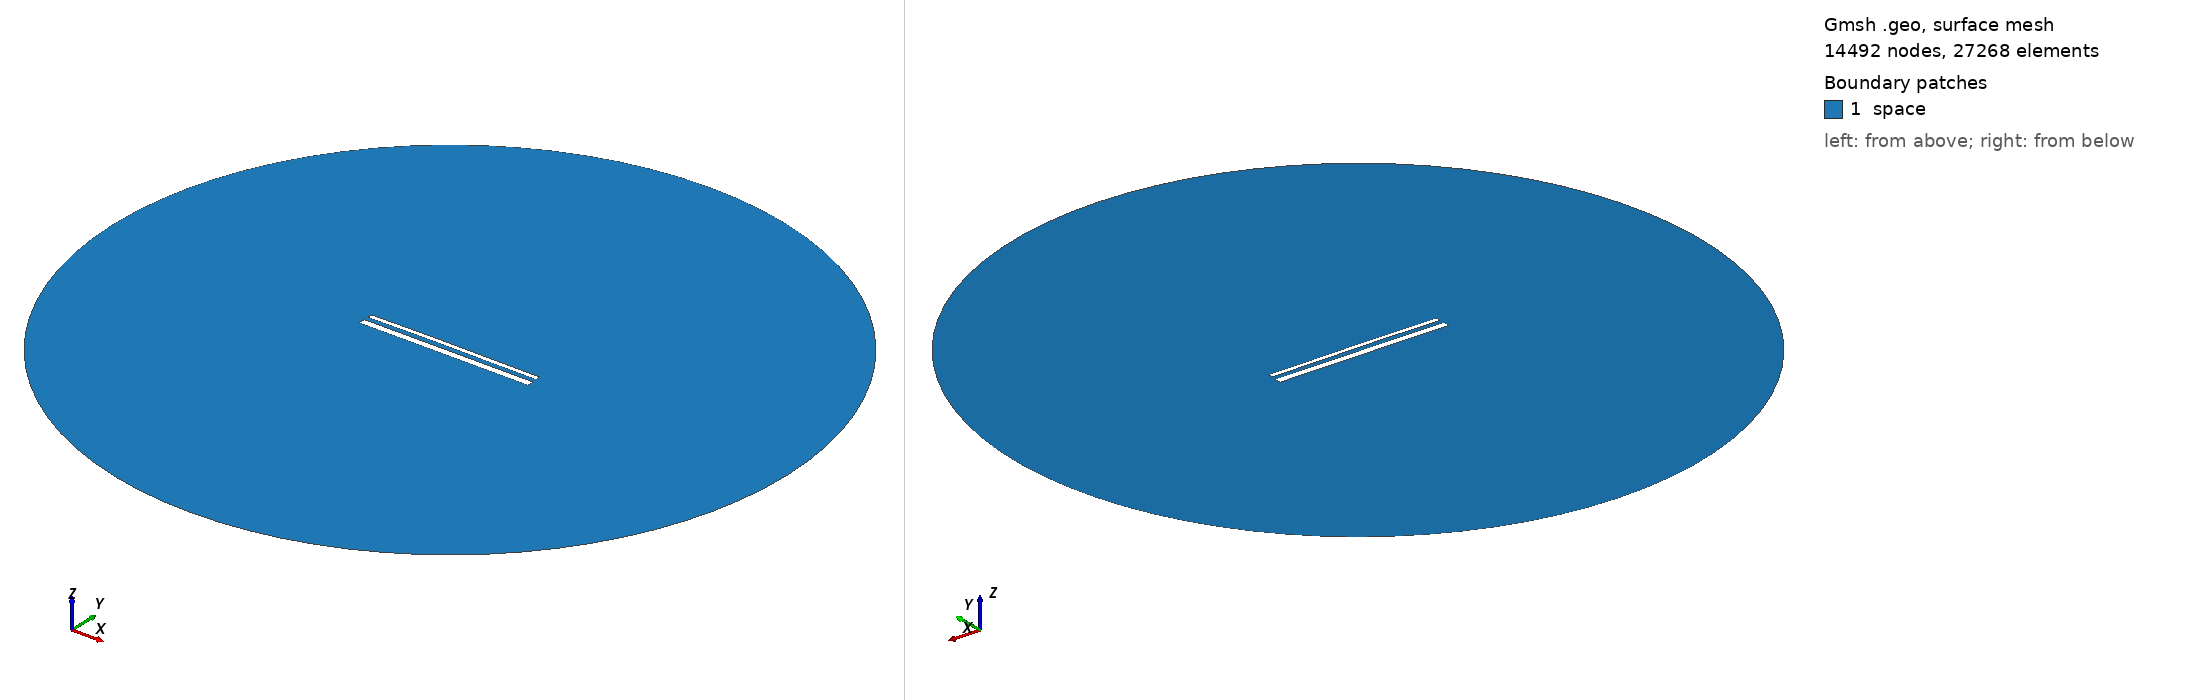

Gmsh geometry script, surface-meshed: 14492 nodes, 27268 surface elements. Boundary patches (legend numbers): 1 space. Left view from above one corner, right view from below the opposite corner. Legend entries are the model's physical surfaces. The drawing asked Gmsh for element sizes between 1% and 20% of the model's largest extent; the script's own settings can give other sizes.

=== 15493.geo (drawn) ===
//---------------------------------------
// Geometry kernel
//---------------------------------------

SetFactory("OpenCASCADE");



//---------------------------------------
// Parameters of the geometry
//---------------------------------------

// Overetch of the upper plate
overetch = 0.5;

// Distance between the plates
distance = 2.5;

// Discretization over the x axis (for the deformation)
nx = 50; 

// Length of the plate
L = 100 - overetch; 

// Number of modes
n = 4; 

// 1st mode coefficient
coeff(1) = 0.07499999999999998;
beta(1) = 0.596864 * 3.1415926535 / L;

// 2nd mode coefficient
coeff(2) = 0.15;
beta(2) = 1.49418 * 3.1415926535 / L;

// 3rd mode coefficient
coeff(3) = 0.07499999999999998;
beta(3) = 2.50025 * 3.1415926535 / L;

// 4th mode coefficient
coeff(4) = 0.0;
beta(4) = 3.49999 * 3.1415926535 / L;



//---------------------------------------
// Upper plate (deformed rectangle)
//---------------------------------------

// Coordiantes of the upper plate
xmin = -50;
xmax = 50 - overetch;

// Height of the upper plate
yheight = 4 - 2 * overetch;

// Indexes of the points
UpperID[] = {};
LowerID[] = {};
LeftID[] = {};
RightID[] = {};

// Point index
p = 1;

// Horizontal edges
For i In {1:nx}
    x = xmin + (i-1)*(xmax - xmin)/(nx-1);

    y_bottom = distance / 2 + overetch;
    For j In {1:n}
        C = (Cosh(beta(j)*L) + Cos(beta(j)*L)) / (Sinh(beta(j)*L) + Sin(beta(j)*L));
        y_bottom  = y_bottom + coeff(j) * (Cosh(beta(j)*(x+50)) - Cos(beta(j)*(x+50)) - C * (Sinh(beta(j)*(x+50)) - Sin(beta(j)*(x+50))));
    EndFor

    y_top = y_bottom + yheight;

    Point(p) = {x, y_top, 0, 1.0};
    UpperID[i] = p;
    p = p + 1;

    Point(p) = {x, y_bottom, 0, 1.0};
    LowerID[i] = p;
    p = p + 1;
EndFor

// Create point lists
UpperPts[] = {}; LowerPts[] = {};
For i In {1:nx}
  UpperPts[] += {UpperID[i]};
  LowerPts[] += {LowerID[i]};
EndFor

// Build splines
Spline(1) = {UpperPts[]};
Spline(2) = {LowerPts[]};
Line(3) = {LowerPts[nx-1], UpperPts[nx-1]};
Line(4) = {LowerPts[0], UpperPts[0]};

// Build the plane surface
Curve Loop(1) = {2, 3, -1, -4};
Plane Surface(1) = {1};



//---------------------------------------
// Lower plate (rectangle)
//---------------------------------------

// Vertices
Point(1001) = {-50, -1, 0, 1.0};
Point(1002) = { 50, -1, 0, 1.0};
Point(1003) = { 50,  -5, 0, 1.0};
Point(1004) = {-50,  -5, 0, 1.0};

// Edges
Line(5) = {1001, 1002};
Line(6) = {1002, 1003};
Line(7) = {1003, 1004};
Line(8) = {1004, 1001};

// Plane surface
Line Loop(2) = {5, 6, 7, 8};
Plane Surface(2) = {2}; 



//---------------------------------------
// Outer (fictious) boundary
//---------------------------------------

// Points
Point(1005) = {0, 0, 0};       // Center
Point(1006) = {200, 0, 0};     // Start point
Point(1007) = {0, 200, 0};     // 90 degrees
Point(1008) = {-200, 0, 0};    // 180 degrees
Point(1009) = {0, -200, 0};    // 270 degrees

// Circle arcs (each needs start, center, end)
Circle(9) = {1006, 1005, 1007};
Circle(10) = {1007, 1005, 1008};
Circle(11) = {1008, 1005, 1009};
Circle(12) = {1009, 1005, 1006};

// Plane surface for the entire domain
Curve Loop(3) = {9, 10, 11, 12};
Surface(3) = {3};

// Subtract the plates from the whole domain to obtain the actual domain where we want to solve the equations
BooleanDifference{ Surface{3}; Delete; }{ Surface{1}; Surface{2}; Delete; }




//---------------------------------------
// Transfinite Lines/Curves
//---------------------------------------

// Set the number of points on the boundaries
r = 7;

// Plates
Transfinite Curve {1, 2} = 50*r Using Progression 1;
Transfinite Curve {3, 4} = 2*r Using Progression 1;
Transfinite Line {5, 7} = 50*r Using Progression 1;
Transfinite Line {6, 8} = 2*r Using Progression 1;

// Outer boundary
Transfinite Line {9, 10, 11, 12} = 20 Using Progression 1;



//---------------------------------------
// Physical groups
//---------------------------------------                

// Physical curves (boundaries)
Physical Line("force_segment", 10) = {2};
Physical Line("upper_plate", 11) = {1, 3, 4};
Physical Line("lower_plate", 12) = {5, 6, 7, 8};
Physical Line("boundary", 20) = {9, 10, 11, 12};

// Physical Surfaces
Physical Surface("space", 30) = {3};



//---------------------------------------
// 6. Generate the Mesh
//---------------------------------------

// 2D mesh generation
Mesh 2;
